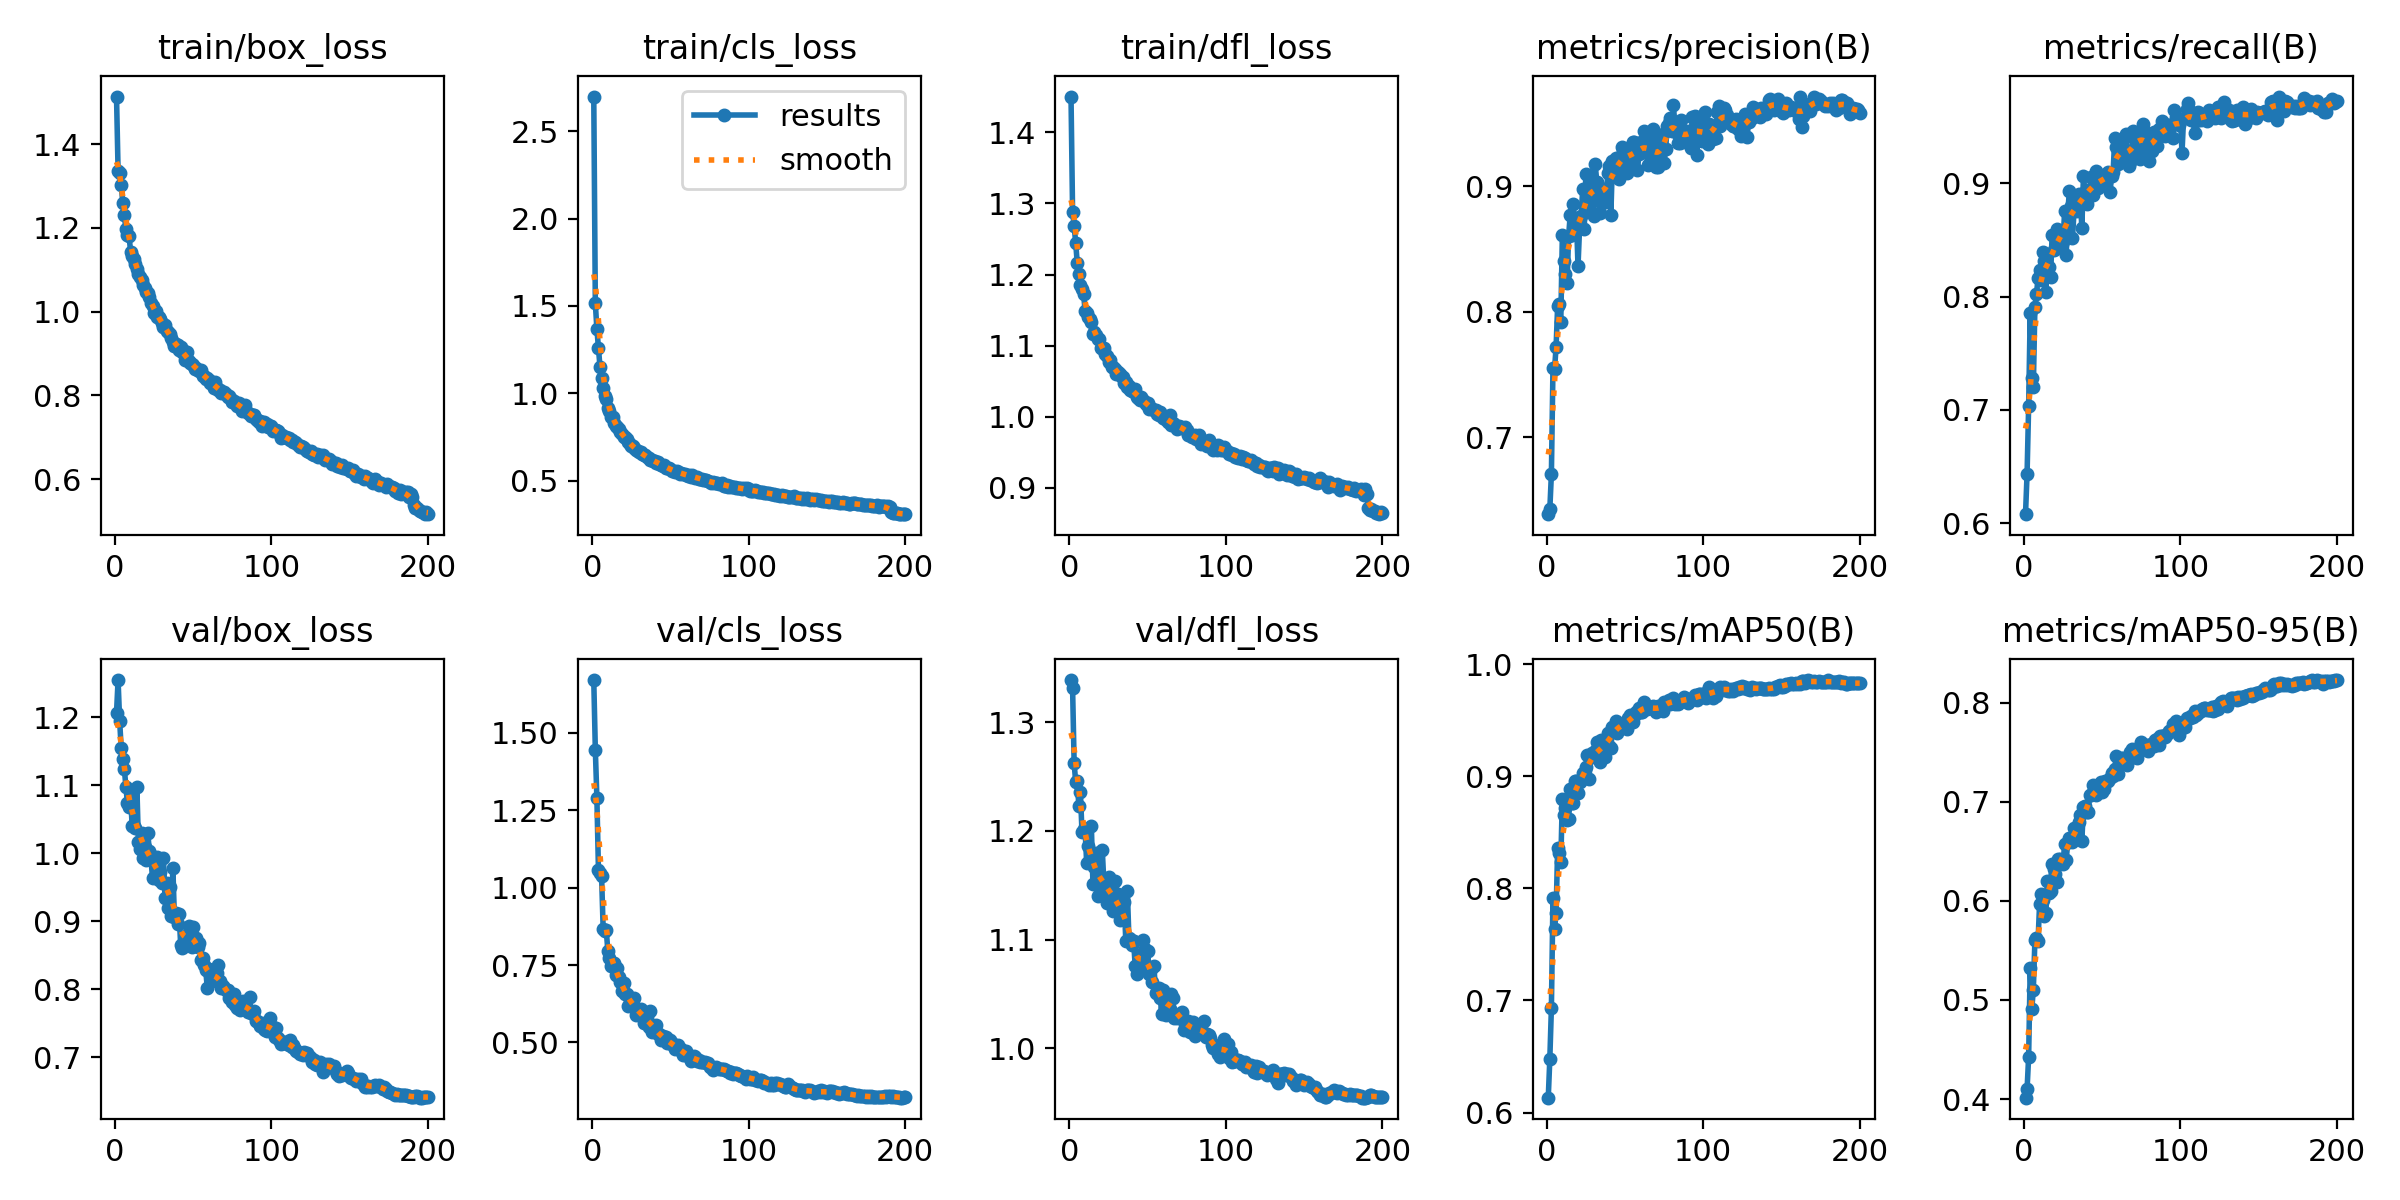

Source data for this figure (header and first rows):
epoch, time, train/box_loss, train/cls_loss, train/dfl_loss, metrics/precision(B), metrics/recall(B), metrics/mAP50(B), metrics/mAP50-95(B), val/box_loss, val/cls_loss, val/dfl_loss, lr/pg0, lr/pg1, lr/pg2
1, 59.66, 1.514, 2.698, 1.45, 0.6386, 0.6078, 0.6133, 0.4014, 1.206, 1.671, 1.339, 0.003317, 0.003317, 0.003317
2, 110.8, 1.337, 1.514, 1.289, 0.6425, 0.6437, 0.648, 0.4099, 1.255, 1.446, 1.331, 0.006618, 0.006618, 0.006618
3, 162.8, 1.33, 1.368, 1.269, 0.6707, 0.7034, 0.6932, 0.4429, 1.195, 1.289, 1.262, 0.009885, 0.009885, 0.009885
4, 213.6, 1.303, 1.261, 1.244, 0.7548, 0.7856, 0.7911, 0.532, 1.154, 1.056, 1.245, 0.009851, 0.009851, 0.009851
5, 267.8, 1.261, 1.149, 1.216, 0.754, 0.7279, 0.7639, 0.4906, 1.138, 1.047, 1.246, 0.009802, 0.009802, 0.009802
6, 321.1, 1.231, 1.087, 1.201, 0.7719, 0.7203, 0.7779, 0.5105, 1.124, 1.037, 1.223, 0.009753, 0.009753, 0.009753
7, 373.5, 1.197, 1.029, 1.185, 0.8046, 0.7909, 0.836, 0.5601, 1.097, 0.8676, 1.236, 0.009703, 0.009703, 0.009703
8, 425.8, 1.183, 0.9851, 1.18, 0.8057, 0.8023, 0.8319, 0.5628, 1.074, 0.8596, 1.199, 0.009654, 0.009654, 0.009654
9, 475.1, 1.181, 0.9685, 1.173, 0.7921, 0.816, 0.8237, 0.5591, 1.068, 0.8617, 1.202, 0.009604, 0.009604, 0.009604
10, 523, 1.144, 0.9163, 1.149, 0.8608, 0.8234, 0.8795, 0.597, 1.083, 0.7954, 1.201, 0.009555, 0.009555, 0.009555
11, 575.2, 1.134, 0.8968, 1.146, 0.8404, 0.815, 0.8654, 0.6066, 1.04, 0.7718, 1.171, 0.009505, 0.009505, 0.009505
12, 624.5, 1.126, 0.8636, 1.14, 0.8303, 0.839, 0.8721, 0.6011, 1.04, 0.7486, 1.186, 0.009456, 0.009456, 0.009456
13, 678.2, 1.113, 0.8626, 1.138, 0.8228, 0.8316, 0.8606, 0.5847, 1.037, 0.7577, 1.173, 0.009406, 0.009406, 0.009406
14, 732.5, 1.102, 0.8319, 1.133, 0.8601, 0.8037, 0.8614, 0.5874, 1.098, 0.756, 1.205, 0.009357, 0.009357, 0.009357
15, 782.8, 1.091, 0.8146, 1.116, 0.8767, 0.8365, 0.8889, 0.6202, 1.016, 0.7186, 1.151, 0.009307, 0.009307, 0.009307
16, 836.4, 1.082, 0.8051, 1.119, 0.8612, 0.8261, 0.8761, 0.6083, 1.007, 0.7394, 1.167, 0.009258, 0.009258, 0.009258
17, 889, 1.077, 0.7929, 1.115, 0.8855, 0.8172, 0.8765, 0.6097, 1.03, 0.7109, 1.179, 0.009208, 0.009208, 0.009208
18, 943.3, 1.065, 0.7764, 1.11, 0.864, 0.8541, 0.8961, 0.6372, 0.9933, 0.6963, 1.14, 0.009158, 0.009158, 0.009158
19, 999.6, 1.057, 0.7699, 1.109, 0.8745, 0.8409, 0.8957, 0.6317, 1.009, 0.665, 1.148, 0.009109, 0.009109, 0.009109
20, 1059, 1.048, 0.7478, 1.097, 0.8361, 0.8417, 0.885, 0.6275, 0.9894, 0.6908, 1.149, 0.009059, 0.009059, 0.009059
21, 1112, 1.045, 0.7487, 1.097, 0.8665, 0.8592, 0.8947, 0.6186, 1.029, 0.6569, 1.182, 0.00901, 0.00901, 0.00901
22, 1167, 1.035, 0.7374, 1.097, 0.8762, 0.8443, 0.8962, 0.6422, 1.003, 0.6576, 1.152, 0.00896, 0.00896, 0.00896
23, 1218, 1.022, 0.7195, 1.088, 0.8975, 0.858, 0.9026, 0.6424, 0.9911, 0.6183, 1.146, 0.008911, 0.008911, 0.008911
24, 1271, 1.013, 0.7126, 1.085, 0.8658, 0.8467, 0.8997, 0.6397, 0.9643, 0.6361, 1.134, 0.008861, 0.008861, 0.008861
25, 1321, 0.9966, 0.6984, 1.077, 0.9094, 0.8492, 0.9079, 0.6372, 0.9946, 0.6281, 1.158, 0.008812, 0.008812, 0.008812
26, 1374, 1, 0.6988, 1.08, 0.891, 0.8755, 0.9188, 0.6579, 0.9674, 0.6222, 1.135, 0.008762, 0.008762, 0.008762
27, 1430, 0.9866, 0.6885, 1.07, 0.881, 0.8364, 0.8972, 0.6415, 0.9939, 0.6443, 1.15, 0.008713, 0.008713, 0.008713
28, 1483, 0.9883, 0.6773, 1.071, 0.9085, 0.8737, 0.9168, 0.6592, 0.9608, 0.5899, 1.127, 0.008663, 0.008663, 0.008663
29, 1532, 0.9826, 0.6716, 1.067, 0.9, 0.8928, 0.9205, 0.6636, 0.9732, 0.5938, 1.154, 0.008614, 0.008614, 0.008614
30, 1589, 0.9727, 0.6636, 1.061, 0.8759, 0.8801, 0.9175, 0.6608, 0.9562, 0.5959, 1.13, 0.008564, 0.008564, 0.008564
31, 1642, 0.9625, 0.6627, 1.062, 0.9174, 0.8513, 0.9227, 0.6597, 0.993, 0.6094, 1.142, 0.008515, 0.008515, 0.008515
32, 1693, 0.9687, 0.6537, 1.06, 0.9036, 0.8752, 0.9303, 0.6735, 0.9341, 0.5922, 1.118, 0.008466, 0.008466, 0.008466
33, 1745, 0.9527, 0.6451, 1.057, 0.8997, 0.8875, 0.9189, 0.6621, 0.956, 0.5619, 1.129, 0.008416, 0.008416, 0.008416
34, 1800, 0.9525, 0.646, 1.056, 0.8784, 0.8756, 0.9126, 0.6747, 0.9192, 0.5881, 1.121, 0.008367, 0.008367, 0.008367
35, 1862, 0.9461, 0.6346, 1.047, 0.8934, 0.8904, 0.9321, 0.6793, 0.9499, 0.5791, 1.135, 0.008317, 0.008317, 0.008317
36, 1915, 0.9364, 0.6278, 1.048, 0.8977, 0.8871, 0.9304, 0.6864, 0.908, 0.5512, 1.099, 0.008268, 0.008268, 0.008268
37, 1964, 0.9281, 0.62, 1.043, 0.8975, 0.8608, 0.9168, 0.6609, 0.9787, 0.6, 1.145, 0.008218, 0.008218, 0.008218
38, 2015, 0.9172, 0.6181, 1.043, 0.8873, 0.906, 0.9334, 0.6946, 0.9058, 0.5332, 1.101, 0.008169, 0.008169, 0.008169
39, 2074, 0.9224, 0.6126, 1.038, 0.9106, 0.8926, 0.9382, 0.6959, 0.912, 0.5417, 1.1, 0.008119, 0.008119, 0.008119
40, 2136, 0.9192, 0.6147, 1.036, 0.9164, 0.882, 0.9268, 0.6899, 0.896, 0.5407, 1.095, 0.00807, 0.00807, 0.00807
41, 2207, 0.9094, 0.5997, 1.035, 0.8771, 0.8942, 0.9249, 0.6899, 0.9109, 0.5554, 1.099, 0.00802, 0.00802, 0.00802
42, 2290, 0.9147, 0.6096, 1.038, 0.9199, 0.8935, 0.9435, 0.7071, 0.8653, 0.5273, 1.076, 0.007971, 0.007971, 0.007971
43, 2367, 0.9029, 0.597, 1.028, 0.9133, 0.9056, 0.9401, 0.7064, 0.8611, 0.5288, 1.068, 0.007921, 0.007921, 0.007921
44, 2438, 0.9056, 0.5924, 1.027, 0.9227, 0.8893, 0.9492, 0.7169, 0.8637, 0.5089, 1.072, 0.007872, 0.007872, 0.007872
45, 2520, 0.8841, 0.5833, 1.024, 0.9164, 0.8946, 0.9386, 0.7118, 0.8641, 0.5206, 1.073, 0.007822, 0.007822, 0.007822
46, 2602, 0.9025, 0.5872, 1.028, 0.9055, 0.9108, 0.9444, 0.7071, 0.8804, 0.5108, 1.086, 0.007772, 0.007772, 0.007772
47, 2680, 0.8809, 0.5753, 1.024, 0.9186, 0.8957, 0.9451, 0.7104, 0.8935, 0.5191, 1.1, 0.007723, 0.007723, 0.007723
48, 2765, 0.8775, 0.5726, 1.021, 0.9312, 0.9022, 0.9461, 0.7094, 0.8876, 0.4999, 1.091, 0.007673, 0.007673, 0.007673
49, 2838, 0.8755, 0.5729, 1.018, 0.9282, 0.9008, 0.9449, 0.7203, 0.8624, 0.4988, 1.076, 0.007624, 0.007624, 0.007624
50, 2912, 0.8719, 0.5646, 1.019, 0.9274, 0.9026, 0.947, 0.7097, 0.8913, 0.5076, 1.089, 0.007574, 0.007574, 0.007574
51, 2976, 0.8628, 0.5562, 1.011, 0.9109, 0.9069, 0.9418, 0.7126, 0.8662, 0.4988, 1.068, 0.007525, 0.007525, 0.007525
52, 3047, 0.8654, 0.5554, 1.013, 0.9304, 0.9032, 0.9523, 0.7209, 0.8749, 0.4896, 1.073, 0.007476, 0.007476, 0.007476
53, 3111, 0.8599, 0.5523, 1.011, 0.9218, 0.9047, 0.955, 0.7205, 0.8624, 0.4797, 1.06, 0.007426, 0.007426, 0.007426
54, 3176, 0.8571, 0.5526, 1.009, 0.9152, 0.9095, 0.9495, 0.7212, 0.8682, 0.4869, 1.076, 0.007377, 0.007377, 0.007377
55, 3240, 0.8605, 0.5498, 1.009, 0.9349, 0.8921, 0.9482, 0.7239, 0.8427, 0.4907, 1.051, 0.007327, 0.007327, 0.007327
56, 3306, 0.8464, 0.5405, 1.004, 0.9355, 0.9061, 0.954, 0.729, 0.8459, 0.4756, 1.052, 0.007278, 0.007278, 0.007278
57, 3376, 0.8473, 0.5424, 1.003, 0.9274, 0.9102, 0.9571, 0.726, 0.8359, 0.4779, 1.056, 0.007228, 0.007228, 0.007228
58, 3449, 0.84, 0.5382, 1.007, 0.9131, 0.9397, 0.9563, 0.733, 0.8281, 0.4601, 1.046, 0.007178, 0.007178, 0.007178
59, 3510, 0.8406, 0.5381, 1.001, 0.9258, 0.9318, 0.9606, 0.7463, 0.8026, 0.4583, 1.032, 0.007129, 0.007129, 0.007129
60, 3587, 0.8362, 0.5334, 0.998, 0.9355, 0.9173, 0.9577, 0.7282, 0.8306, 0.4711, 1.054, 0.007079, 0.007079, 0.007079
... 140 more rows
